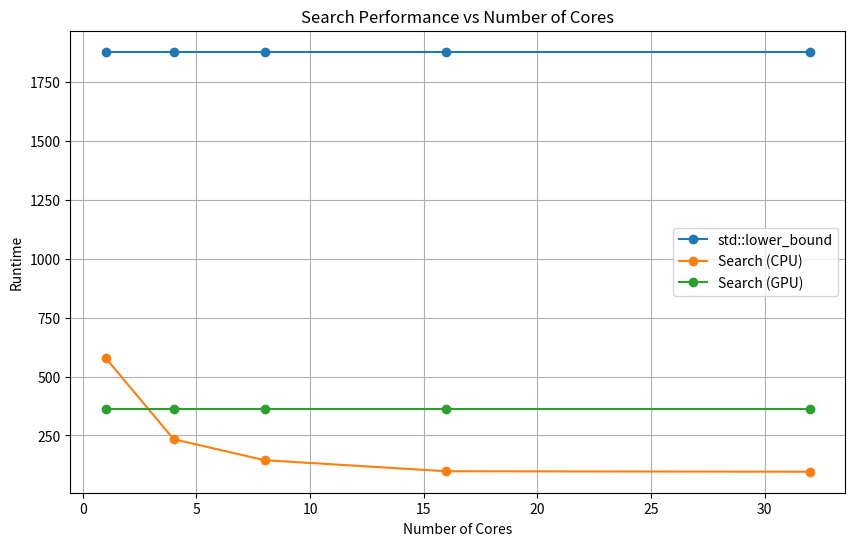

Here is the Python script that generated this plot:
import matplotlib.pyplot as plt

cores = [1, 4, 8, 16, 32]

lower_bound = [1880, 1880, 1880, 1880, 1880]
search_cpu = [580, 234, 145, 98, 96]
search_gpu = [364, 364, 364, 364, 364]

plt.figure(figsize=(10,6))

plt.plot(cores, lower_bound, marker='o', label='std::lower_bound')
plt.plot(cores, search_cpu, marker='o', label='Search (CPU)')
plt.plot(cores, search_gpu, marker='o', label='Search (GPU)')

plt.xlabel('Number of Cores')
plt.ylabel('Runtime')
plt.title('Search Performance vs Number of Cores')
plt.legend()
plt.grid(True)

plt.show()
